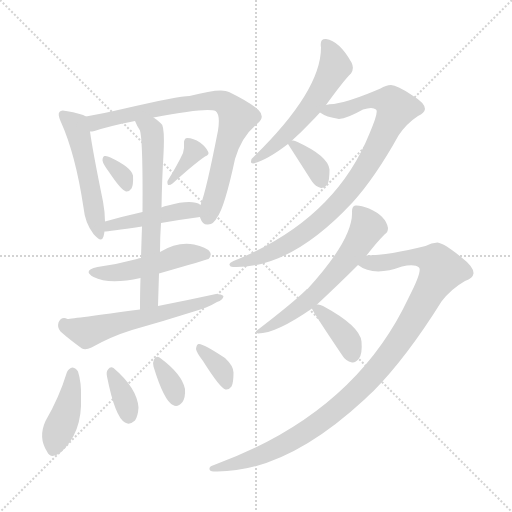
t = 0.00 s
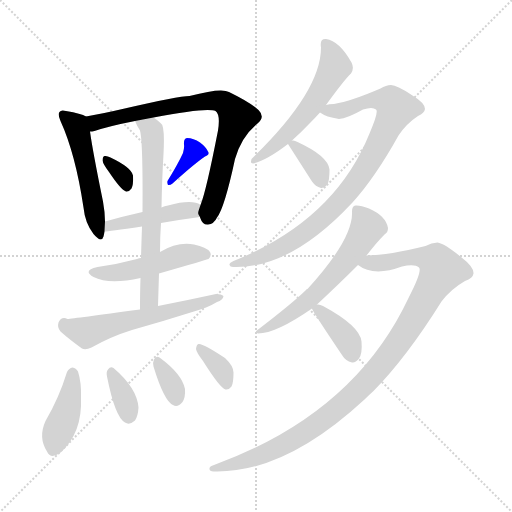
t = 2.43 s
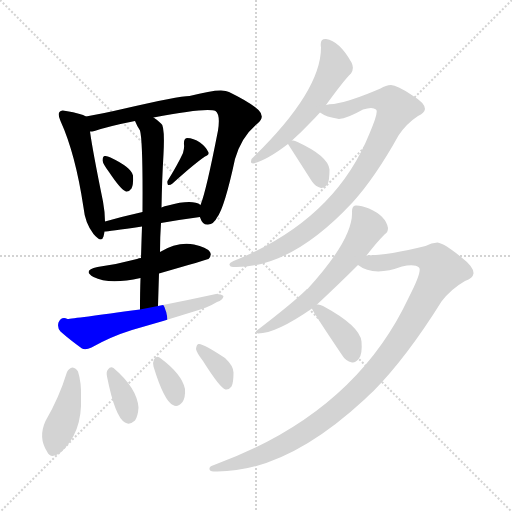
t = 4.85 s
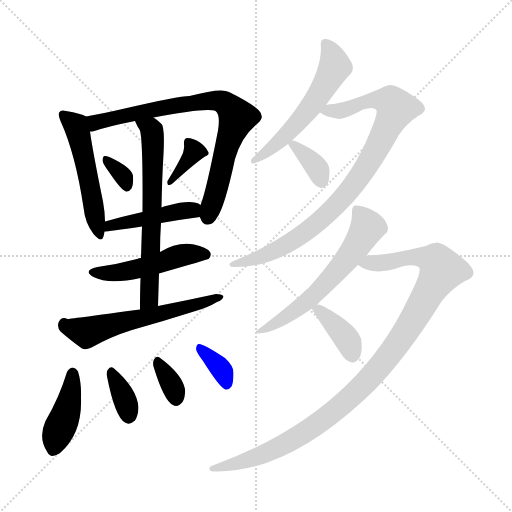
t = 7.28 s
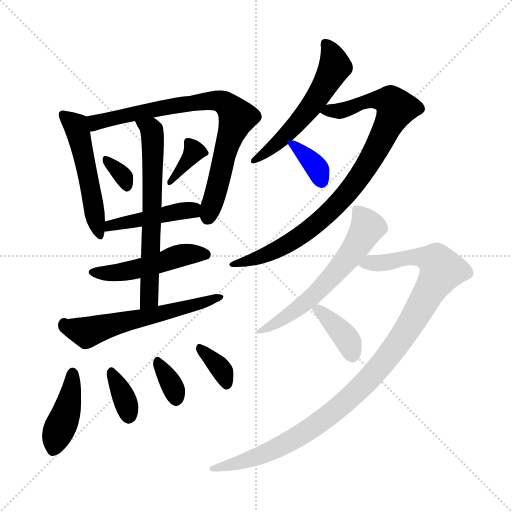
t = 9.71 s
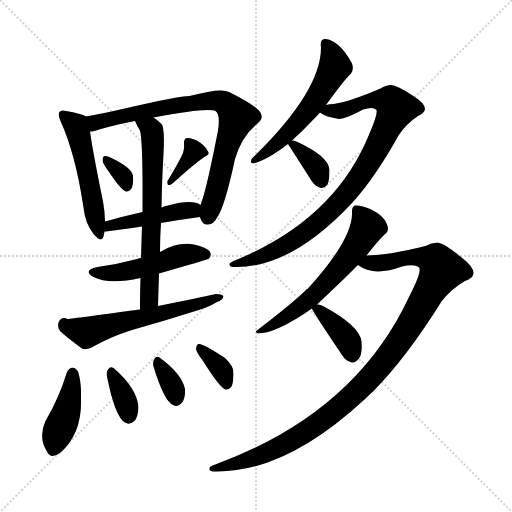
t = 12.14 s

The animated SVG that drew these frames (rendered in a browser with its animation timeline set to each time). Animation: 18 CSS @keyframes rules; one cycle of 12.14 s.

<svg version="1.1" viewBox="0 0 1024 1024" xmlns="http://www.w3.org/2000/svg">
  <g stroke="lightgray" stroke-dasharray="1,1" stroke-width="1" transform="scale(4, 4)">
    <line x1="0" y1="0" x2="256" y2="256"></line>
    <line x1="256" y1="0" x2="0" y2="256"></line>
    <line x1="128" y1="0" x2="128" y2="256"></line>
    <line x1="0" y1="128" x2="256" y2="128"></line>
  </g>
<g transform="scale(1, -1) translate(0, -900)">
   <style type="text/css">
    @keyframes keyframes0 {
      from {
       stroke: blue;
       stroke-dashoffset: 512;
       stroke-width: 128;
       }
       63% {
       animation-timing-function: step-end;
       stroke: blue;
       stroke-dashoffset: 0;
       stroke-width: 128;
       }
       to {
       stroke: black;
       stroke-width: 1024;
       }
       }
       #make-me-a-hanzi-animation-0 {
         animation: keyframes0 0.666667s both;
         animation-delay: 0.000000s;
         animation-timing-function: linear;
       }
    @keyframes keyframes1 {
      from {
       stroke: blue;
       stroke-dashoffset: 777;
       stroke-width: 128;
       }
       72% {
       animation-timing-function: step-end;
       stroke: blue;
       stroke-dashoffset: 0;
       stroke-width: 128;
       }
       to {
       stroke: black;
       stroke-width: 1024;
       }
       }
       #make-me-a-hanzi-animation-1 {
         animation: keyframes1 0.882324s both;
         animation-delay: 0.666667s;
         animation-timing-function: linear;
       }
    @keyframes keyframes2 {
      from {
       stroke: blue;
       stroke-dashoffset: 324;
       stroke-width: 128;
       }
       51% {
       animation-timing-function: step-end;
       stroke: blue;
       stroke-dashoffset: 0;
       stroke-width: 128;
       }
       to {
       stroke: black;
       stroke-width: 1024;
       }
       }
       #make-me-a-hanzi-animation-2 {
         animation: keyframes2 0.513672s both;
         animation-delay: 1.548991s;
         animation-timing-function: linear;
       }
    @keyframes keyframes3 {
      from {
       stroke: blue;
       stroke-dashoffset: 354;
       stroke-width: 128;
       }
       54% {
       animation-timing-function: step-end;
       stroke: blue;
       stroke-dashoffset: 0;
       stroke-width: 128;
       }
       to {
       stroke: black;
       stroke-width: 1024;
       }
       }
       #make-me-a-hanzi-animation-3 {
         animation: keyframes3 0.538086s both;
         animation-delay: 2.062663s;
         animation-timing-function: linear;
       }
    @keyframes keyframes4 {
      from {
       stroke: blue;
       stroke-dashoffset: 446;
       stroke-width: 128;
       }
       59% {
       animation-timing-function: step-end;
       stroke: blue;
       stroke-dashoffset: 0;
       stroke-width: 128;
       }
       to {
       stroke: black;
       stroke-width: 1024;
       }
       }
       #make-me-a-hanzi-animation-4 {
         animation: keyframes4 0.612956s both;
         animation-delay: 2.600749s;
         animation-timing-function: linear;
       }
    @keyframes keyframes5 {
      from {
       stroke: blue;
       stroke-dashoffset: 641;
       stroke-width: 128;
       }
       68% {
       animation-timing-function: step-end;
       stroke: blue;
       stroke-dashoffset: 0;
       stroke-width: 128;
       }
       to {
       stroke: black;
       stroke-width: 1024;
       }
       }
       #make-me-a-hanzi-animation-5 {
         animation: keyframes5 0.771647s both;
         animation-delay: 3.213704s;
         animation-timing-function: linear;
       }
    @keyframes keyframes6 {
      from {
       stroke: blue;
       stroke-dashoffset: 485;
       stroke-width: 128;
       }
       61% {
       animation-timing-function: step-end;
       stroke: blue;
       stroke-dashoffset: 0;
       stroke-width: 128;
       }
       to {
       stroke: black;
       stroke-width: 1024;
       }
       }
       #make-me-a-hanzi-animation-6 {
         animation: keyframes6 0.644694s both;
         animation-delay: 3.985352s;
         animation-timing-function: linear;
       }
    @keyframes keyframes7 {
      from {
       stroke: blue;
       stroke-dashoffset: 580;
       stroke-width: 128;
       }
       65% {
       animation-timing-function: step-end;
       stroke: blue;
       stroke-dashoffset: 0;
       stroke-width: 128;
       }
       to {
       stroke: black;
       stroke-width: 1024;
       }
       }
       #make-me-a-hanzi-animation-7 {
         animation: keyframes7 0.722005s both;
         animation-delay: 4.630046s;
         animation-timing-function: linear;
       }
    @keyframes keyframes8 {
      from {
       stroke: blue;
       stroke-dashoffset: 412;
       stroke-width: 128;
       }
       57% {
       animation-timing-function: step-end;
       stroke: blue;
       stroke-dashoffset: 0;
       stroke-width: 128;
       }
       to {
       stroke: black;
       stroke-width: 1024;
       }
       }
       #make-me-a-hanzi-animation-8 {
         animation: keyframes8 0.585286s both;
         animation-delay: 5.352051s;
         animation-timing-function: linear;
       }
    @keyframes keyframes9 {
      from {
       stroke: blue;
       stroke-dashoffset: 348;
       stroke-width: 128;
       }
       53% {
       animation-timing-function: step-end;
       stroke: blue;
       stroke-dashoffset: 0;
       stroke-width: 128;
       }
       to {
       stroke: black;
       stroke-width: 1024;
       }
       }
       #make-me-a-hanzi-animation-9 {
         animation: keyframes9 0.533203s both;
         animation-delay: 5.937337s;
         animation-timing-function: linear;
       }
    @keyframes keyframes10 {
      from {
       stroke: blue;
       stroke-dashoffset: 336;
       stroke-width: 128;
       }
       52% {
       animation-timing-function: step-end;
       stroke: blue;
       stroke-dashoffset: 0;
       stroke-width: 128;
       }
       to {
       stroke: black;
       stroke-width: 1024;
       }
       }
       #make-me-a-hanzi-animation-10 {
         animation: keyframes10 0.523438s both;
         animation-delay: 6.470540s;
         animation-timing-function: linear;
       }
    @keyframes keyframes11 {
      from {
       stroke: blue;
       stroke-dashoffset: 350;
       stroke-width: 128;
       }
       53% {
       animation-timing-function: step-end;
       stroke: blue;
       stroke-dashoffset: 0;
       stroke-width: 128;
       }
       to {
       stroke: black;
       stroke-width: 1024;
       }
       }
       #make-me-a-hanzi-animation-11 {
         animation: keyframes11 0.534831s both;
         animation-delay: 6.993978s;
         animation-timing-function: linear;
       }
    @keyframes keyframes12 {
      from {
       stroke: blue;
       stroke-dashoffset: 554;
       stroke-width: 128;
       }
       64% {
       animation-timing-function: step-end;
       stroke: blue;
       stroke-dashoffset: 0;
       stroke-width: 128;
       }
       to {
       stroke: black;
       stroke-width: 1024;
       }
       }
       #make-me-a-hanzi-animation-12 {
         animation: keyframes12 0.700846s both;
         animation-delay: 7.528809s;
         animation-timing-function: linear;
       }
    @keyframes keyframes13 {
      from {
       stroke: blue;
       stroke-dashoffset: 883;
       stroke-width: 128;
       }
       74% {
       animation-timing-function: step-end;
       stroke: blue;
       stroke-dashoffset: 0;
       stroke-width: 128;
       }
       to {
       stroke: black;
       stroke-width: 1024;
       }
       }
       #make-me-a-hanzi-animation-13 {
         animation: keyframes13 0.968587s both;
         animation-delay: 8.229655s;
         animation-timing-function: linear;
       }
    @keyframes keyframes14 {
      from {
       stroke: blue;
       stroke-dashoffset: 350;
       stroke-width: 128;
       }
       53% {
       animation-timing-function: step-end;
       stroke: blue;
       stroke-dashoffset: 0;
       stroke-width: 128;
       }
       to {
       stroke: black;
       stroke-width: 1024;
       }
       }
       #make-me-a-hanzi-animation-14 {
         animation: keyframes14 0.534831s both;
         animation-delay: 9.198242s;
         animation-timing-function: linear;
       }
    @keyframes keyframes15 {
      from {
       stroke: blue;
       stroke-dashoffset: 597;
       stroke-width: 128;
       }
       66% {
       animation-timing-function: step-end;
       stroke: blue;
       stroke-dashoffset: 0;
       stroke-width: 128;
       }
       to {
       stroke: black;
       stroke-width: 1024;
       }
       }
       #make-me-a-hanzi-animation-15 {
         animation: keyframes15 0.735840s both;
         animation-delay: 9.733073s;
         animation-timing-function: linear;
       }
    @keyframes keyframes16 {
      from {
       stroke: blue;
       stroke-dashoffset: 1057;
       stroke-width: 128;
       }
       77% {
       animation-timing-function: step-end;
       stroke: blue;
       stroke-dashoffset: 0;
       stroke-width: 128;
       }
       to {
       stroke: black;
       stroke-width: 1024;
       }
       }
       #make-me-a-hanzi-animation-16 {
         animation: keyframes16 1.110189s both;
         animation-delay: 10.468913s;
         animation-timing-function: linear;
       }
    @keyframes keyframes17 {
      from {
       stroke: blue;
       stroke-dashoffset: 377;
       stroke-width: 128;
       }
       55% {
       animation-timing-function: step-end;
       stroke: blue;
       stroke-dashoffset: 0;
       stroke-width: 128;
       }
       to {
       stroke: black;
       stroke-width: 1024;
       }
       }
       #make-me-a-hanzi-animation-17 {
         animation: keyframes17 0.556803s both;
         animation-delay: 11.579102s;
         animation-timing-function: linear;
       }
</style>
<path d="M 172.0 667.0 Q 163.0 673.0 132.0 678.0 Q 122.0 681.0 119.0 676.0 Q 115.0 672.0 121.0 658.0 Q 151.0 592.0 167.0 485.0 Q 170.0 454.0 187.0 432.0 Q 203.0 413.0 207.0 427.0 Q 208.0 431.0 209.0 437.0 L 210.0 457.0 Q 210.0 475.0 206.0 497.0 Q 185.0 600.0 180.0 637.0 C 176.0 665.0 176.0 665.0 172.0 667.0 Z" fill="lightgray"></path> 
<path d="M 400.0 466.0 Q 400.0 465.0 401.0 463.0 Q 405.0 450.0 416.0 451.0 Q 428.0 452.0 434.0 465.0 Q 449.0 484.0 470.0 582.0 Q 483.0 627.0 515.0 653.0 Q 531.0 666.0 517.0 680.0 Q 501.0 695.0 458.0 716.0 Q 443.0 725.0 379.0 708.0 Q 358.0 708.0 245.0 682.0 Q 202.0 672.0 172.0 667.0 C 142.0 662.0 151.0 631.0 180.0 637.0 Q 184.0 637.0 189.0 638.0 Q 219.0 648.0 270.0 658.0 L 307.0 665.0 Q 415.0 686.0 431.0 678.0 Q 441.0 671.0 436.0 639.0 Q 412.0 516.0 401.0 490.0 C 395.0 473.0 395.0 473.0 400.0 466.0 Z" fill="lightgray"></path> 
<path d="M 218.0 556.0 Q 242.0 520.0 252.0 517.0 Q 258.0 516.0 263.0 523.0 Q 267.0 530.0 266.0 549.0 Q 263.0 565.0 221.0 585.0 Q 214.0 589.0 209.0 588.0 Q 205.0 587.0 205.0 579.0 Q 206.0 572.0 218.0 556.0 Z" fill="lightgray"></path> 
<path d="M 366.0 594.0 Q 356.0 572.0 335.0 538.0 Q 334.0 534.0 336.0 530.0 Q 340.0 529.0 345.0 533.0 Q 388.0 572.0 410.0 587.0 Q 420.0 591.0 416.0 597.0 Q 412.0 606.0 400.0 615.0 Q 387.0 624.0 374.0 624.0 Q 367.0 623.0 368.0 611.0 Q 369.0 604.0 366.0 594.0 Z" fill="lightgray"></path> 
<path d="M 322.0 454.0 Q 362.0 461.0 400.0 466.0 C 430.0 470.0 427.0 476.0 401.0 490.0 Q 385.0 502.0 336.0 489.0 Q 329.0 488.0 323.0 485.0 L 285.0 476.0 Q 245.0 467.0 210.0 457.0 C 181.0 449.0 179.0 435.0 209.0 437.0 Q 216.0 437.0 284.0 447.0 L 322.0 454.0 Z" fill="lightgray"></path> 
<path d="M 316.0 288.0 Q 317.0 322.0 318.0 353.0 L 320.0 396.0 Q 320.0 426.0 322.0 454.0 L 323.0 485.0 Q 324.0 542.0 327.0 592.0 Q 330.0 649.0 322.0 653.0 Q 315.0 660.0 307.0 665.0 C 283.0 683.0 257.0 685.0 270.0 658.0 Q 274.0 648.0 280.0 639.0 Q 286.0 618.0 285.0 476.0 L 284.0 447.0 Q 283.0 419.0 282.0 384.0 L 281.0 344.0 Q 280.0 316.0 280.0 281.0 C 280.0 251.0 315.0 258.0 316.0 288.0 Z" fill="lightgray"></path> 
<path d="M 318.0 353.0 Q 415.0 381.0 417.0 382.0 Q 424.0 389.0 420.0 396.0 Q 413.0 406.0 388.0 411.0 Q 355.0 417.0 320.0 396.0 L 282.0 384.0 Q 278.0 384.0 274.0 382.0 Q 237.0 372.0 195.0 366.0 Q 164.0 359.0 187.0 346.0 Q 218.0 330.0 281.0 344.0 L 318.0 353.0 Z" fill="lightgray"></path> 
<path d="M 280.0 281.0 Q 147.0 263.0 135.0 262.0 Q 123.0 268.0 117.0 255.0 Q 114.0 245.0 121.0 237.0 Q 139.0 221.0 164.0 203.0 Q 171.0 199.0 183.0 205.0 Q 222.0 227.0 264.0 240.0 Q 328.0 258.0 391.0 278.0 Q 416.0 285.0 434.0 296.0 Q 446.0 300.0 447.0 308.0 Q 443.0 312.0 432.0 312.0 Q 377.0 300.0 316.0 288.0 L 280.0 281.0 Z" fill="lightgray"></path> 
<path d="M 134.0 156.0 Q 118.0 104.0 91.0 58.0 Q 76.0 25.0 94.0 -3.0 Q 101.0 -19.0 120.0 -6.0 Q 165.0 33.0 162.0 105.0 Q 163.0 135.0 156.0 157.0 Q 152.0 164.0 145.0 165.0 Q 138.0 164.0 134.0 156.0 Z" fill="lightgray"></path> 
<path d="M 214.0 147.0 Q 230.0 66.0 250.0 55.0 Q 259.0 49.0 270.0 59.0 Q 276.0 68.0 277.0 85.0 Q 274.0 124.0 227.0 164.0 Q 221.0 168.0 216.0 161.0 Q 212.0 157.0 214.0 147.0 Z" fill="lightgray"></path> 
<path d="M 307.0 167.0 Q 328.0 98.0 346.0 90.0 Q 355.0 84.0 365.0 96.0 Q 371.0 105.0 370.0 122.0 Q 364.0 152.0 319.0 185.0 Q 312.0 189.0 308.0 181.0 Q 305.0 175.0 307.0 167.0 Z" fill="lightgray"></path> 
<path d="M 406.0 178.0 Q 440.0 124.0 451.0 121.0 Q 458.0 120.0 463.0 127.0 Q 467.0 134.0 467.0 155.0 Q 467.0 168.0 450.0 184.0 Q 405.0 214.0 397.0 212.0 Q 393.0 211.0 392.0 202.0 Q 393.0 195.0 406.0 178.0 Z" fill="lightgray"></path> 
<path d="M 584.0 619.0 Q 602.0 635.0 620.0 654.0 Q 630.0 664.0 640.0 675.0 L 652.0 690.0 Q 689.0 741.0 702.0 753.0 Q 709.0 763.0 703.0 775.0 Q 679.0 818.0 652.0 822.0 Q 639.0 823.0 642.0 805.0 Q 642.0 718.0 508.0 587.0 Q 502.0 583.0 502.0 577.0 Q 501.0 573.0 506.0 573.0 Q 533.0 579.0 576.0 612.0 L 584.0 619.0 Z" fill="lightgray"></path> 
<path d="M 640.0 675.0 Q 652.0 666.0 678.0 662.0 Q 694.0 663.0 726.0 681.0 Q 745.0 687.0 752.0 681.0 Q 758.0 677.0 739.0 633.0 Q 669.0 459.0 467.0 378.0 Q 458.0 374.0 459.0 370.0 Q 460.0 366.0 466.0 366.0 Q 581.0 362.0 705.0 495.0 Q 751.0 546.0 797.0 629.0 Q 813.0 653.0 836.0 668.0 Q 849.0 674.0 850.0 682.0 Q 850.0 694.0 825.0 709.0 Q 794.0 730.0 782.0 730.0 Q 772.0 730.0 761.0 723.0 Q 703.0 698.0 668.0 692.0 Q 658.0 692.0 652.0 690.0 C 622.0 686.0 618.0 685.0 640.0 675.0 Z" fill="lightgray"></path> 
<path d="M 576.0 612.0 L 624.0 537.0 Q 631.0 527.0 642.0 524.0 Q 649.0 523.0 655.0 531.0 Q 659.0 540.0 659.0 561.0 Q 656.0 588.0 595.0 616.0 Q 589.0 620.0 584.0 619.0 C 572.0 619.0 572.0 619.0 576.0 612.0 Z" fill="lightgray"></path> 
<path d="M 634.0 291.0 Q 680.0 334.0 716.0 370.0 L 733.0 389.0 Q 754.0 416.0 769.0 431.0 Q 776.0 435.0 776.0 444.0 Q 772.0 468.0 738.0 483.0 Q 720.0 490.0 711.0 489.0 Q 704.0 488.0 704.0 477.0 Q 707.0 423.0 615.0 322.0 Q 612.0 322.0 611.0 319.0 Q 583.0 292.0 515.0 240.0 Q 508.0 236.0 516.0 233.0 Q 552.0 233.0 624.0 283.0 L 634.0 291.0 Z" fill="lightgray"></path> 
<path d="M 716.0 370.0 Q 747.0 346.0 804.0 367.0 Q 829.0 373.0 838.0 365.0 Q 845.0 358.0 817.0 304.0 Q 708.0 72.0 428.0 -30.0 Q 418.0 -33.0 419.0 -38.0 Q 419.0 -42.0 427.0 -43.0 Q 569.0 -47.0 729.0 101.0 Q 738.0 110.0 747.0 118.0 Q 813.0 185.0 883.0 297.0 Q 902.0 322.0 930.0 338.0 Q 946.0 344.0 947.0 353.0 Q 948.0 366.0 922.0 386.0 Q 889.0 413.0 875.0 415.0 Q 863.0 415.0 851.0 408.0 Q 779.0 390.0 733.0 389.0 C 703.0 387.0 689.0 383.0 716.0 370.0 Z" fill="lightgray"></path> 
<path d="M 624.0 283.0 Q 624.0 279.0 684.0 190.0 Q 691.0 178.0 704.0 175.0 Q 711.0 174.0 718.0 183.0 Q 725.0 193.0 723.0 217.0 Q 720.0 248.0 646.0 288.0 Q 639.0 292.0 634.0 291.0 C 620.0 291.0 620.0 291.0 624.0 283.0 Z" fill="lightgray"></path> 
      <clipPath id="make-me-a-hanzi-clip-0">
      <path d="M 172.0 667.0 Q 163.0 673.0 132.0 678.0 Q 122.0 681.0 119.0 676.0 Q 115.0 672.0 121.0 658.0 Q 151.0 592.0 167.0 485.0 Q 170.0 454.0 187.0 432.0 Q 203.0 413.0 207.0 427.0 Q 208.0 431.0 209.0 437.0 L 210.0 457.0 Q 210.0 475.0 206.0 497.0 Q 185.0 600.0 180.0 637.0 C 176.0 665.0 176.0 665.0 172.0 667.0 Z" fill="lightgray"></path>
      </clipPath>
      <path clip-path="url(#make-me-a-hanzi-clip-0)" d="M 126.0 671.0 L 151.0 649.0 L 158.0 629.0 L 197.0 431.0 " fill="none" id="make-me-a-hanzi-animation-0" stroke-dasharray="384 768" stroke-linecap="round"></path>

      <clipPath id="make-me-a-hanzi-clip-1">
      <path d="M 400.0 466.0 Q 400.0 465.0 401.0 463.0 Q 405.0 450.0 416.0 451.0 Q 428.0 452.0 434.0 465.0 Q 449.0 484.0 470.0 582.0 Q 483.0 627.0 515.0 653.0 Q 531.0 666.0 517.0 680.0 Q 501.0 695.0 458.0 716.0 Q 443.0 725.0 379.0 708.0 Q 358.0 708.0 245.0 682.0 Q 202.0 672.0 172.0 667.0 C 142.0 662.0 151.0 631.0 180.0 637.0 Q 184.0 637.0 189.0 638.0 Q 219.0 648.0 270.0 658.0 L 307.0 665.0 Q 415.0 686.0 431.0 678.0 Q 441.0 671.0 436.0 639.0 Q 412.0 516.0 401.0 490.0 C 395.0 473.0 395.0 473.0 400.0 466.0 Z" fill="lightgray"></path>
      </clipPath>
      <path clip-path="url(#make-me-a-hanzi-clip-1)" d="M 180.0 661.0 L 202.0 657.0 L 394.0 697.0 L 434.0 699.0 L 455.0 689.0 L 474.0 662.0 L 457.0 623.0 L 415.0 465.0 " fill="none" id="make-me-a-hanzi-animation-1" stroke-dasharray="649 1298" stroke-linecap="round"></path>

      <clipPath id="make-me-a-hanzi-clip-2">
      <path d="M 218.0 556.0 Q 242.0 520.0 252.0 517.0 Q 258.0 516.0 263.0 523.0 Q 267.0 530.0 266.0 549.0 Q 263.0 565.0 221.0 585.0 Q 214.0 589.0 209.0 588.0 Q 205.0 587.0 205.0 579.0 Q 206.0 572.0 218.0 556.0 Z" fill="lightgray"></path>
      </clipPath>
      <path clip-path="url(#make-me-a-hanzi-clip-2)" d="M 214.0 581.0 L 245.0 549.0 L 254.0 527.0 " fill="none" id="make-me-a-hanzi-animation-2" stroke-dasharray="196 392" stroke-linecap="round"></path>

      <clipPath id="make-me-a-hanzi-clip-3">
      <path d="M 366.0 594.0 Q 356.0 572.0 335.0 538.0 Q 334.0 534.0 336.0 530.0 Q 340.0 529.0 345.0 533.0 Q 388.0 572.0 410.0 587.0 Q 420.0 591.0 416.0 597.0 Q 412.0 606.0 400.0 615.0 Q 387.0 624.0 374.0 624.0 Q 367.0 623.0 368.0 611.0 Q 369.0 604.0 366.0 594.0 Z" fill="lightgray"></path>
      </clipPath>
      <path clip-path="url(#make-me-a-hanzi-clip-3)" d="M 379.0 614.0 L 388.0 597.0 L 340.0 535.0 " fill="none" id="make-me-a-hanzi-animation-3" stroke-dasharray="226 452" stroke-linecap="round"></path>

      <clipPath id="make-me-a-hanzi-clip-4">
      <path d="M 322.0 454.0 Q 362.0 461.0 400.0 466.0 C 430.0 470.0 427.0 476.0 401.0 490.0 Q 385.0 502.0 336.0 489.0 Q 329.0 488.0 323.0 485.0 L 285.0 476.0 Q 245.0 467.0 210.0 457.0 C 181.0 449.0 179.0 435.0 209.0 437.0 Q 216.0 437.0 284.0 447.0 L 322.0 454.0 Z" fill="lightgray"></path>
      </clipPath>
      <path clip-path="url(#make-me-a-hanzi-clip-4)" d="M 211.0 442.0 L 221.0 450.0 L 364.0 479.0 L 385.0 480.0 L 391.0 472.0 " fill="none" id="make-me-a-hanzi-animation-4" stroke-dasharray="318 636" stroke-linecap="round"></path>

      <clipPath id="make-me-a-hanzi-clip-5">
      <path d="M 316.0 288.0 Q 317.0 322.0 318.0 353.0 L 320.0 396.0 Q 320.0 426.0 322.0 454.0 L 323.0 485.0 Q 324.0 542.0 327.0 592.0 Q 330.0 649.0 322.0 653.0 Q 315.0 660.0 307.0 665.0 C 283.0 683.0 257.0 685.0 270.0 658.0 Q 274.0 648.0 280.0 639.0 Q 286.0 618.0 285.0 476.0 L 284.0 447.0 Q 283.0 419.0 282.0 384.0 L 281.0 344.0 Q 280.0 316.0 280.0 281.0 C 280.0 251.0 315.0 258.0 316.0 288.0 Z" fill="lightgray"></path>
      </clipPath>
      <path clip-path="url(#make-me-a-hanzi-clip-5)" d="M 277.0 655.0 L 303.0 640.0 L 306.0 602.0 L 299.0 309.0 L 285.0 290.0 " fill="none" id="make-me-a-hanzi-animation-5" stroke-dasharray="513 1026" stroke-linecap="round"></path>

      <clipPath id="make-me-a-hanzi-clip-6">
      <path d="M 318.0 353.0 Q 415.0 381.0 417.0 382.0 Q 424.0 389.0 420.0 396.0 Q 413.0 406.0 388.0 411.0 Q 355.0 417.0 320.0 396.0 L 282.0 384.0 Q 278.0 384.0 274.0 382.0 Q 237.0 372.0 195.0 366.0 Q 164.0 359.0 187.0 346.0 Q 218.0 330.0 281.0 344.0 L 318.0 353.0 Z" fill="lightgray"></path>
      </clipPath>
      <path clip-path="url(#make-me-a-hanzi-clip-6)" d="M 189.0 357.0 L 250.0 356.0 L 326.0 374.0 L 359.0 389.0 L 413.0 390.0 " fill="none" id="make-me-a-hanzi-animation-6" stroke-dasharray="357 714" stroke-linecap="round"></path>

      <clipPath id="make-me-a-hanzi-clip-7">
      <path d="M 280.0 281.0 Q 147.0 263.0 135.0 262.0 Q 123.0 268.0 117.0 255.0 Q 114.0 245.0 121.0 237.0 Q 139.0 221.0 164.0 203.0 Q 171.0 199.0 183.0 205.0 Q 222.0 227.0 264.0 240.0 Q 328.0 258.0 391.0 278.0 Q 416.0 285.0 434.0 296.0 Q 446.0 300.0 447.0 308.0 Q 443.0 312.0 432.0 312.0 Q 377.0 300.0 316.0 288.0 L 280.0 281.0 Z" fill="lightgray"></path>
      </clipPath>
      <path clip-path="url(#make-me-a-hanzi-clip-7)" d="M 128.0 252.0 L 173.0 235.0 L 396.0 291.0 L 439.0 308.0 " fill="none" id="make-me-a-hanzi-animation-7" stroke-dasharray="452 904" stroke-linecap="round"></path>

      <clipPath id="make-me-a-hanzi-clip-8">
      <path d="M 134.0 156.0 Q 118.0 104.0 91.0 58.0 Q 76.0 25.0 94.0 -3.0 Q 101.0 -19.0 120.0 -6.0 Q 165.0 33.0 162.0 105.0 Q 163.0 135.0 156.0 157.0 Q 152.0 164.0 145.0 165.0 Q 138.0 164.0 134.0 156.0 Z" fill="lightgray"></path>
      </clipPath>
      <path clip-path="url(#make-me-a-hanzi-clip-8)" d="M 145.0 154.0 L 138.0 96.0 L 108.0 3.0 " fill="none" id="make-me-a-hanzi-animation-8" stroke-dasharray="284 568" stroke-linecap="round"></path>

      <clipPath id="make-me-a-hanzi-clip-9">
      <path d="M 214.0 147.0 Q 230.0 66.0 250.0 55.0 Q 259.0 49.0 270.0 59.0 Q 276.0 68.0 277.0 85.0 Q 274.0 124.0 227.0 164.0 Q 221.0 168.0 216.0 161.0 Q 212.0 157.0 214.0 147.0 Z" fill="lightgray"></path>
      </clipPath>
      <path clip-path="url(#make-me-a-hanzi-clip-9)" d="M 224.0 153.0 L 251.0 97.0 L 258.0 68.0 " fill="none" id="make-me-a-hanzi-animation-9" stroke-dasharray="220 440" stroke-linecap="round"></path>

      <clipPath id="make-me-a-hanzi-clip-10">
      <path d="M 307.0 167.0 Q 328.0 98.0 346.0 90.0 Q 355.0 84.0 365.0 96.0 Q 371.0 105.0 370.0 122.0 Q 364.0 152.0 319.0 185.0 Q 312.0 189.0 308.0 181.0 Q 305.0 175.0 307.0 167.0 Z" fill="lightgray"></path>
      </clipPath>
      <path clip-path="url(#make-me-a-hanzi-clip-10)" d="M 317.0 173.0 L 341.0 135.0 L 353.0 102.0 " fill="none" id="make-me-a-hanzi-animation-10" stroke-dasharray="208 416" stroke-linecap="round"></path>

      <clipPath id="make-me-a-hanzi-clip-11">
      <path d="M 406.0 178.0 Q 440.0 124.0 451.0 121.0 Q 458.0 120.0 463.0 127.0 Q 467.0 134.0 467.0 155.0 Q 467.0 168.0 450.0 184.0 Q 405.0 214.0 397.0 212.0 Q 393.0 211.0 392.0 202.0 Q 393.0 195.0 406.0 178.0 Z" fill="lightgray"></path>
      </clipPath>
      <path clip-path="url(#make-me-a-hanzi-clip-11)" d="M 399.0 205.0 L 431.0 176.0 L 450.0 147.0 L 453.0 131.0 " fill="none" id="make-me-a-hanzi-animation-11" stroke-dasharray="222 444" stroke-linecap="round"></path>

      <clipPath id="make-me-a-hanzi-clip-12">
      <path d="M 584.0 619.0 Q 602.0 635.0 620.0 654.0 Q 630.0 664.0 640.0 675.0 L 652.0 690.0 Q 689.0 741.0 702.0 753.0 Q 709.0 763.0 703.0 775.0 Q 679.0 818.0 652.0 822.0 Q 639.0 823.0 642.0 805.0 Q 642.0 718.0 508.0 587.0 Q 502.0 583.0 502.0 577.0 Q 501.0 573.0 506.0 573.0 Q 533.0 579.0 576.0 612.0 L 584.0 619.0 Z" fill="lightgray"></path>
      </clipPath>
      <path clip-path="url(#make-me-a-hanzi-clip-12)" d="M 651.0 811.0 L 664.0 792.0 L 670.0 766.0 L 639.0 711.0 L 577.0 635.0 L 509.0 580.0 " fill="none" id="make-me-a-hanzi-animation-12" stroke-dasharray="426 852" stroke-linecap="round"></path>

      <clipPath id="make-me-a-hanzi-clip-13">
      <path d="M 640.0 675.0 Q 652.0 666.0 678.0 662.0 Q 694.0 663.0 726.0 681.0 Q 745.0 687.0 752.0 681.0 Q 758.0 677.0 739.0 633.0 Q 669.0 459.0 467.0 378.0 Q 458.0 374.0 459.0 370.0 Q 460.0 366.0 466.0 366.0 Q 581.0 362.0 705.0 495.0 Q 751.0 546.0 797.0 629.0 Q 813.0 653.0 836.0 668.0 Q 849.0 674.0 850.0 682.0 Q 850.0 694.0 825.0 709.0 Q 794.0 730.0 782.0 730.0 Q 772.0 730.0 761.0 723.0 Q 703.0 698.0 668.0 692.0 Q 658.0 692.0 652.0 690.0 C 622.0 686.0 618.0 685.0 640.0 675.0 Z" fill="lightgray"></path>
      </clipPath>
      <path clip-path="url(#make-me-a-hanzi-clip-13)" d="M 647.0 676.0 L 688.0 680.0 L 742.0 700.0 L 781.0 697.0 L 792.0 684.0 L 733.0 567.0 L 694.0 513.0 L 656.0 473.0 L 575.0 412.0 L 524.0 387.0 L 465.0 372.0 " fill="none" id="make-me-a-hanzi-animation-13" stroke-dasharray="755 1510" stroke-linecap="round"></path>

      <clipPath id="make-me-a-hanzi-clip-14">
      <path d="M 576.0 612.0 L 624.0 537.0 Q 631.0 527.0 642.0 524.0 Q 649.0 523.0 655.0 531.0 Q 659.0 540.0 659.0 561.0 Q 656.0 588.0 595.0 616.0 Q 589.0 620.0 584.0 619.0 C 572.0 619.0 572.0 619.0 576.0 612.0 Z" fill="lightgray"></path>
      </clipPath>
      <path clip-path="url(#make-me-a-hanzi-clip-14)" d="M 585.0 609.0 L 635.0 563.0 L 643.0 538.0 " fill="none" id="make-me-a-hanzi-animation-14" stroke-dasharray="222 444" stroke-linecap="round"></path>

      <clipPath id="make-me-a-hanzi-clip-15">
      <path d="M 634.0 291.0 Q 680.0 334.0 716.0 370.0 L 733.0 389.0 Q 754.0 416.0 769.0 431.0 Q 776.0 435.0 776.0 444.0 Q 772.0 468.0 738.0 483.0 Q 720.0 490.0 711.0 489.0 Q 704.0 488.0 704.0 477.0 Q 707.0 423.0 615.0 322.0 Q 612.0 322.0 611.0 319.0 Q 583.0 292.0 515.0 240.0 Q 508.0 236.0 516.0 233.0 Q 552.0 233.0 624.0 283.0 L 634.0 291.0 Z" fill="lightgray"></path>
      </clipPath>
      <path clip-path="url(#make-me-a-hanzi-clip-15)" d="M 716.0 478.0 L 734.0 444.0 L 695.0 382.0 L 607.0 290.0 L 520.0 237.0 " fill="none" id="make-me-a-hanzi-animation-15" stroke-dasharray="469 938" stroke-linecap="round"></path>

      <clipPath id="make-me-a-hanzi-clip-16">
      <path d="M 716.0 370.0 Q 747.0 346.0 804.0 367.0 Q 829.0 373.0 838.0 365.0 Q 845.0 358.0 817.0 304.0 Q 708.0 72.0 428.0 -30.0 Q 418.0 -33.0 419.0 -38.0 Q 419.0 -42.0 427.0 -43.0 Q 569.0 -47.0 729.0 101.0 Q 738.0 110.0 747.0 118.0 Q 813.0 185.0 883.0 297.0 Q 902.0 322.0 930.0 338.0 Q 946.0 344.0 947.0 353.0 Q 948.0 366.0 922.0 386.0 Q 889.0 413.0 875.0 415.0 Q 863.0 415.0 851.0 408.0 Q 779.0 390.0 733.0 389.0 C 703.0 387.0 689.0 383.0 716.0 370.0 Z" fill="lightgray"></path>
      </clipPath>
      <path clip-path="url(#make-me-a-hanzi-clip-16)" d="M 724.0 371.0 L 847.0 386.0 L 872.0 378.0 L 884.0 359.0 L 803.0 223.0 L 752.0 157.0 L 692.0 97.0 L 634.0 51.0 L 552.0 2.0 L 486.0 -24.0 L 426.0 -36.0 " fill="none" id="make-me-a-hanzi-animation-16" stroke-dasharray="929 1858" stroke-linecap="round"></path>

      <clipPath id="make-me-a-hanzi-clip-17">
      <path d="M 624.0 283.0 Q 624.0 279.0 684.0 190.0 Q 691.0 178.0 704.0 175.0 Q 711.0 174.0 718.0 183.0 Q 725.0 193.0 723.0 217.0 Q 720.0 248.0 646.0 288.0 Q 639.0 292.0 634.0 291.0 C 620.0 291.0 620.0 291.0 624.0 283.0 Z" fill="lightgray"></path>
      </clipPath>
      <path clip-path="url(#make-me-a-hanzi-clip-17)" d="M 631.0 284.0 L 650.0 272.0 L 692.0 224.0 L 704.0 191.0 " fill="none" id="make-me-a-hanzi-animation-17" stroke-dasharray="249 498" stroke-linecap="round"></path>

</g>
</svg>
